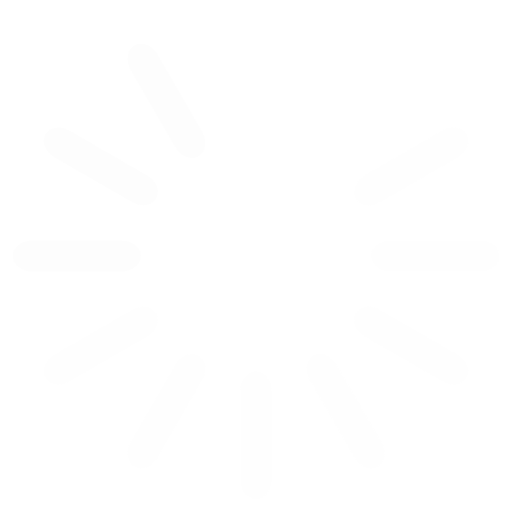
t = 0.00 s
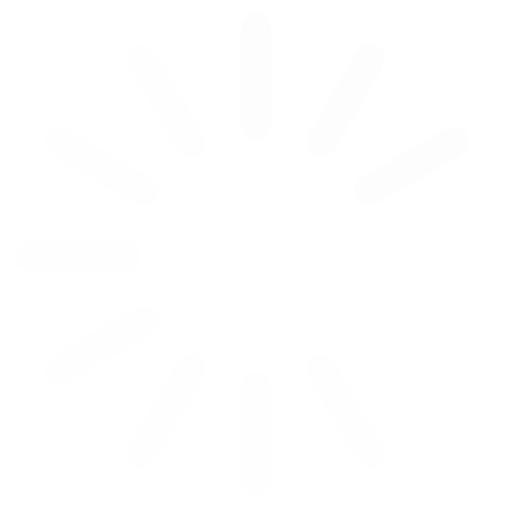
t = 0.25 s
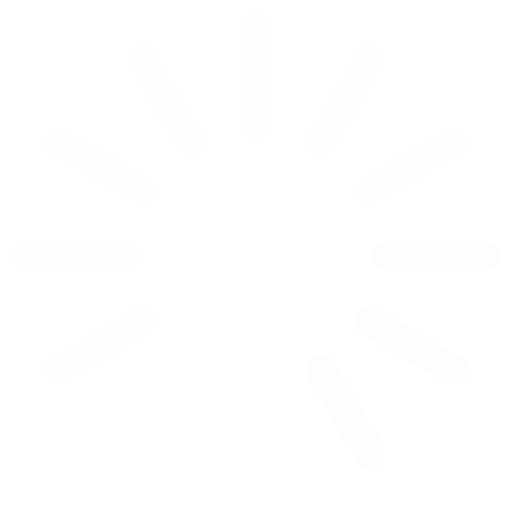
t = 0.50 s
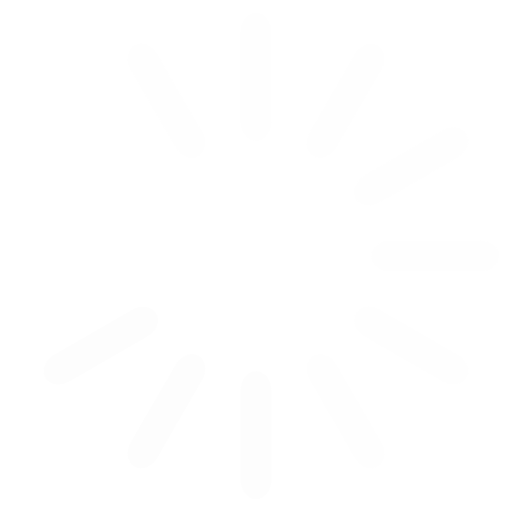
t = 0.75 s

The animated SVG that drew these frames (rendered in a browser with its animation timeline set to each time). Animation: 12 SMIL elements (animate=12); one cycle of 1.00 s, repeats indefinitely.

<svg class="lds-spinner" width="200px"  height="200px"  xmlns="http://www.w3.org/2000/svg" xmlns:xlink="http://www.w3.org/1999/xlink" viewBox="0 0 100 100" preserveAspectRatio="xMidYMid" style="background: none;"><g transform="rotate(0 50 50)">
  <rect x="47" y="2.5" rx="70.5" ry="3.75" width="6" height="25" fill="#fdfdfd">
    <animate attributeName="opacity" values="1;0" keyTimes="0;1" dur="1s" begin="-0.9166666666666666s" repeatCount="indefinite"></animate>
  </rect>
</g><g transform="rotate(30 50 50)">
  <rect x="47" y="2.5" rx="70.5" ry="3.75" width="6" height="25" fill="#fdfdfd">
    <animate attributeName="opacity" values="1;0" keyTimes="0;1" dur="1s" begin="-0.8333333333333334s" repeatCount="indefinite"></animate>
  </rect>
</g><g transform="rotate(60 50 50)">
  <rect x="47" y="2.5" rx="70.5" ry="3.75" width="6" height="25" fill="#fdfdfd">
    <animate attributeName="opacity" values="1;0" keyTimes="0;1" dur="1s" begin="-0.75s" repeatCount="indefinite"></animate>
  </rect>
</g><g transform="rotate(90 50 50)">
  <rect x="47" y="2.5" rx="70.5" ry="3.75" width="6" height="25" fill="#fdfdfd">
    <animate attributeName="opacity" values="1;0" keyTimes="0;1" dur="1s" begin="-0.6666666666666666s" repeatCount="indefinite"></animate>
  </rect>
</g><g transform="rotate(120 50 50)">
  <rect x="47" y="2.5" rx="70.5" ry="3.75" width="6" height="25" fill="#fdfdfd">
    <animate attributeName="opacity" values="1;0" keyTimes="0;1" dur="1s" begin="-0.5833333333333334s" repeatCount="indefinite"></animate>
  </rect>
</g><g transform="rotate(150 50 50)">
  <rect x="47" y="2.5" rx="70.5" ry="3.75" width="6" height="25" fill="#fdfdfd">
    <animate attributeName="opacity" values="1;0" keyTimes="0;1" dur="1s" begin="-0.5s" repeatCount="indefinite"></animate>
  </rect>
</g><g transform="rotate(180 50 50)">
  <rect x="47" y="2.5" rx="70.5" ry="3.75" width="6" height="25" fill="#fdfdfd">
    <animate attributeName="opacity" values="1;0" keyTimes="0;1" dur="1s" begin="-0.4166666666666667s" repeatCount="indefinite"></animate>
  </rect>
</g><g transform="rotate(210 50 50)">
  <rect x="47" y="2.5" rx="70.5" ry="3.75" width="6" height="25" fill="#fdfdfd">
    <animate attributeName="opacity" values="1;0" keyTimes="0;1" dur="1s" begin="-0.3333333333333333s" repeatCount="indefinite"></animate>
  </rect>
</g><g transform="rotate(240 50 50)">
  <rect x="47" y="2.5" rx="70.5" ry="3.75" width="6" height="25" fill="#fdfdfd">
    <animate attributeName="opacity" values="1;0" keyTimes="0;1" dur="1s" begin="-0.25s" repeatCount="indefinite"></animate>
  </rect>
</g><g transform="rotate(270 50 50)">
  <rect x="47" y="2.5" rx="70.5" ry="3.75" width="6" height="25" fill="#fdfdfd">
    <animate attributeName="opacity" values="1;0" keyTimes="0;1" dur="1s" begin="-0.16666666666666666s" repeatCount="indefinite"></animate>
  </rect>
</g><g transform="rotate(300 50 50)">
  <rect x="47" y="2.5" rx="70.5" ry="3.75" width="6" height="25" fill="#fdfdfd">
    <animate attributeName="opacity" values="1;0" keyTimes="0;1" dur="1s" begin="-0.08333333333333333s" repeatCount="indefinite"></animate>
  </rect>
</g><g transform="rotate(330 50 50)">
  <rect x="47" y="2.5" rx="70.5" ry="3.75" width="6" height="25" fill="#fdfdfd">
    <animate attributeName="opacity" values="1;0" keyTimes="0;1" dur="1s" begin="0s" repeatCount="indefinite"></animate>
  </rect>
</g></svg>